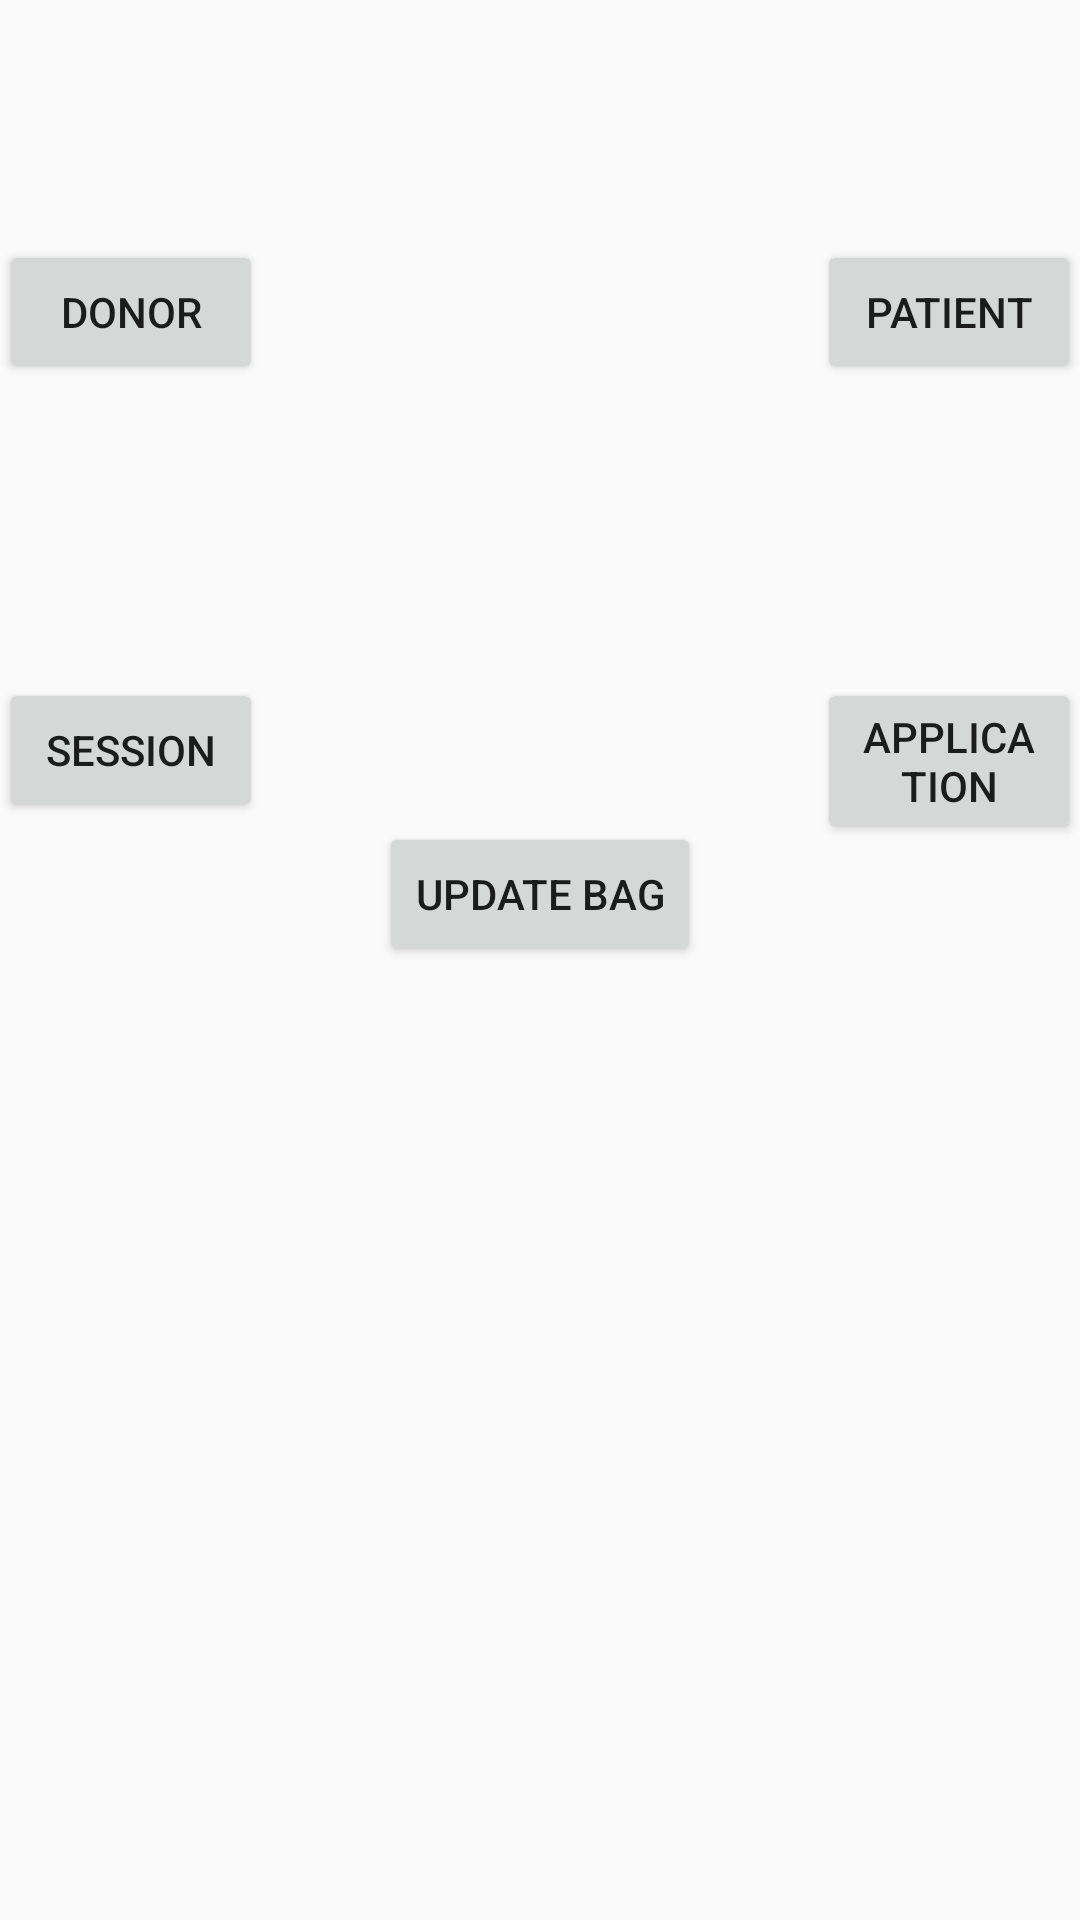

Reconstruct the res/layout file that produces this screen, plus the resources it refers to.
<!-- AndroidManifest.xml: application theme AppTheme -->
<!-- res/layout/activity_keratiatikachoices.xml -->
<?xml version="1.0" encoding="utf-8"?>
<RelativeLayout xmlns:android="http://schemas.android.com/apk/res/android"
    xmlns:tools="http://schemas.android.com/tools"
    android:layout_width="match_parent"
    android:layout_height="match_parent"
    android:paddingBottom="@dimen/activity_vertical_margin"
    android:paddingLeft="@dimen/activity_horizontal_margin"
    android:paddingRight="@dimen/activity_horizontal_margin"
    android:paddingTop="@dimen/activity_vertical_margin"
    tools:context="com.example.poul.bloodykeras.keratiatikachoices">

    <Button
        android:layout_width="wrap_content"
        android:layout_height="wrap_content"
        android:text="Donor"
        android:id="@+id/button3"
        android:onClick="showKeratiatikoMenu"
        android:layout_alignParentTop="true"
        android:layout_alignParentLeft="true"
        android:layout_alignParentStart="true"
        android:layout_marginTop="80dp"
        />

    <Button
        android:layout_width="wrap_content"
        android:layout_height="wrap_content"
        android:text="Patient"
        android:id="@+id/Patbutton"
        android:onClick="showPatientMenu"
        android:layout_alignTop="@+id/button3"
        android:layout_alignParentRight="true"
        android:layout_alignParentEnd="true" />

    <Button
        android:layout_width="wrap_content"
        android:layout_height="wrap_content"
        android:text="Session"
        android:id="@+id/button5"
        android:layout_marginTop="98dp"
        android:layout_below="@+id/Patbutton"
        android:layout_alignParentLeft="true"
        android:layout_alignParentStart="true"
        android:onClick="karamba"/>

    <Button
        android:layout_width="wrap_content"
        android:layout_height="wrap_content"
        android:text="Application"
        android:id="@+id/button6"
        android:onClick="applicationScreen"
        android:layout_alignTop="@+id/button5"
        android:layout_alignLeft="@+id/Patbutton"
        android:layout_alignStart="@+id/Patbutton" />

    <Button
        android:layout_width="wrap_content"
        android:layout_height="wrap_content"
        android:text="update bag"
        android:id="@+id/updatebagBtn"
        android:onClick="updatebagScreen"
        android:layout_below="@+id/button5"
        android:layout_centerHorizontal="true" />
</RelativeLayout>
<!-- resources referenced by this layout -->
<resources>
  <style name="AppTheme" parent="Theme.AppCompat.Light.DarkActionBar">
          
          <item name="colorPrimary">@color/colorPrimary</item>
          <item name="colorPrimaryDark">@color/colorPrimaryDark</item>
          <item name="colorAccent">@color/colorAccent</item>
      </style>
  <color name="colorPrimary">#009688</color>
  <color name="colorPrimaryDark">#00796B</color>
  <color name="colorAccent">#607D8B</color>
</resources>
